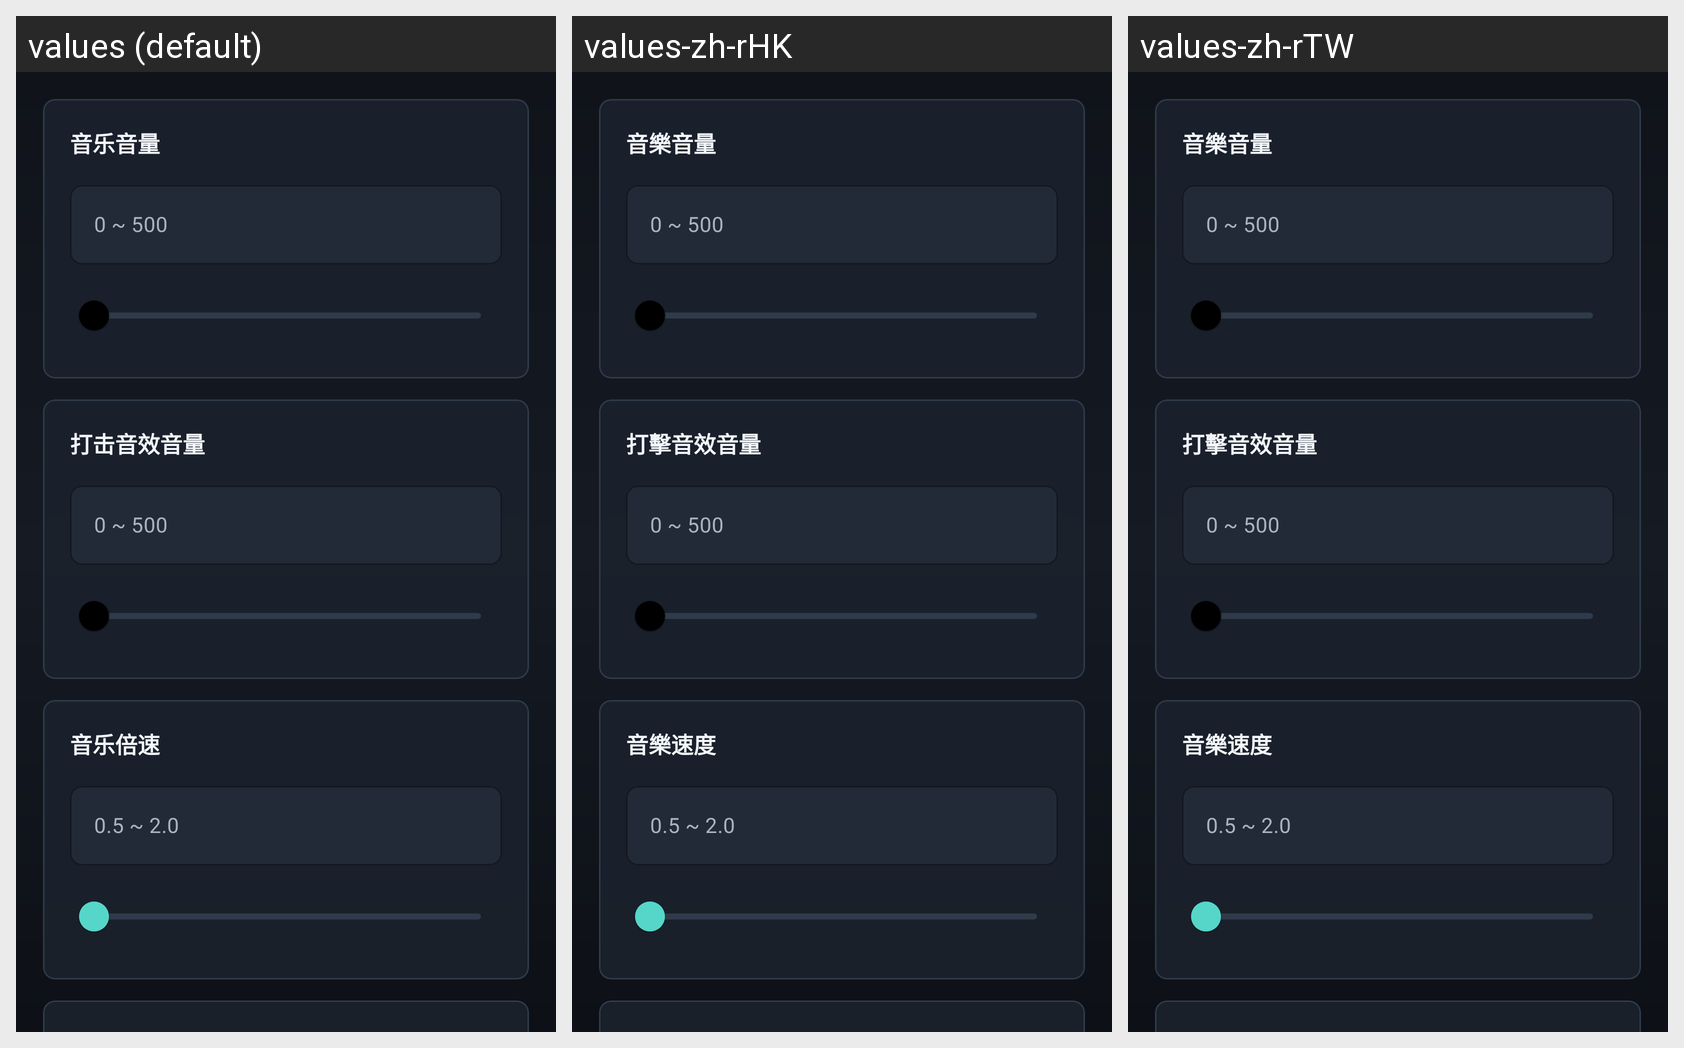

Translations of the strings shown on this Android screen, per locale in the grid:
Android screen res/layout/fragment_select_audio.xml rendered under 3 locales, left to right: values (default), values-zh-rHK, values-zh-rTW. Device: Nexus 5 (rendered at 1080×1920; each locale shown at half size, 540×960, under a caption strip naming it); theme Theme.JSRhythmDemo.NoActionBar.
Other locales in the repository, not shown: values-de, values-en, values-fr, values-ja, values-ko, values-ru.
Strings drawn on this screen, with the default value and each locale's value (text and hints the layout hard-codes, and strings that could not be matched under every locale, appear in the picture but are not listed):

section_music_volume
  values: 音乐音量
  values-zh-rHK: 音樂音量
  values-zh-rTW: 音樂音量

section_sfx_volume
  values: 打击音效音量
  values-zh-rHK: 打擊音效音量
  values-zh-rTW: 打擊音效音量

section_music_speed
  values: 音乐倍速
  values-zh-rHK: 音樂速度
  values-zh-rTW: 音樂速度
